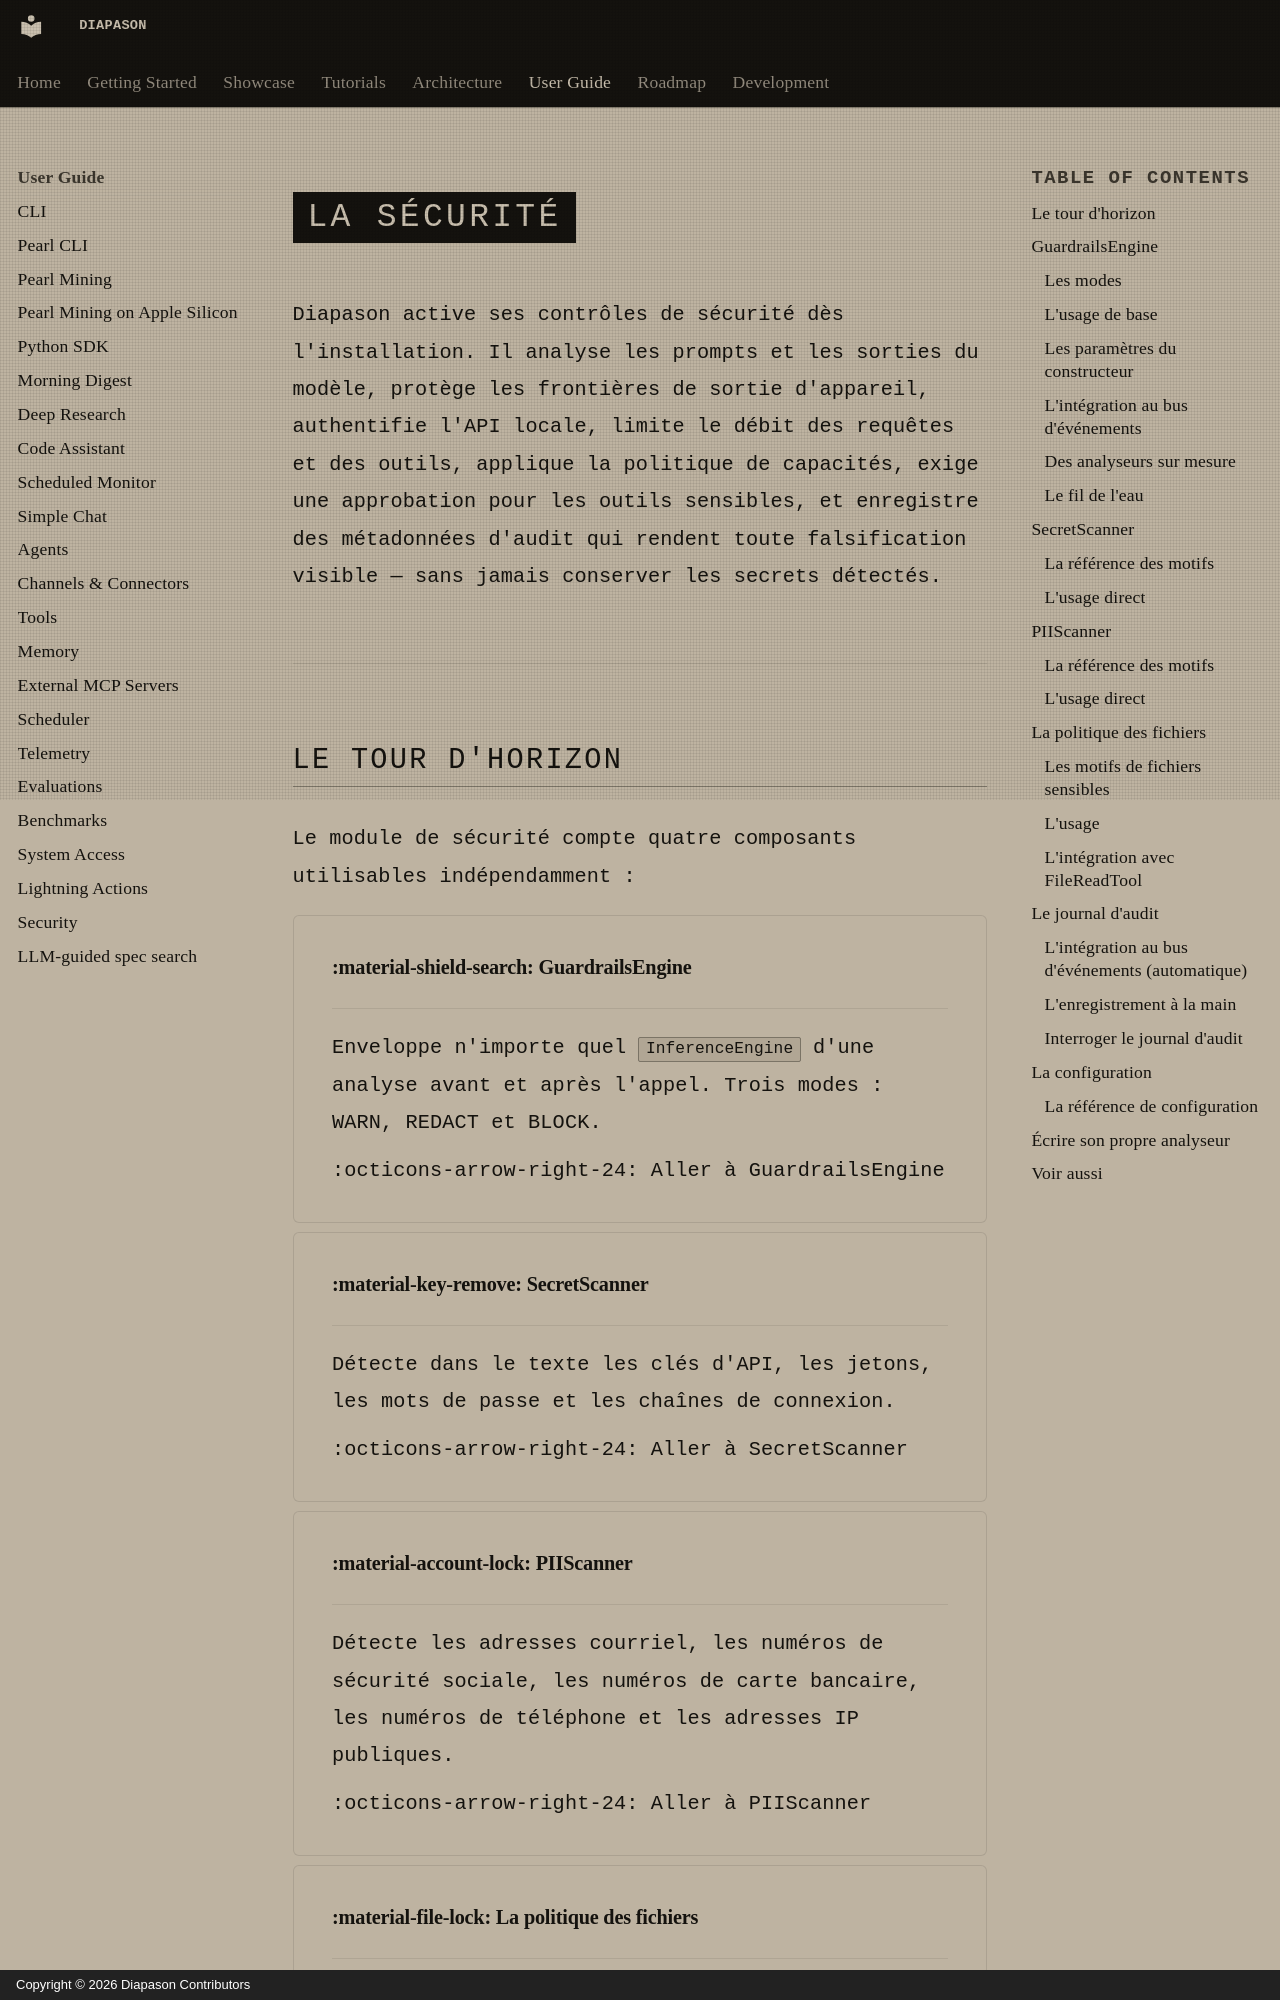

repository: carlitoetienne01-spec/Diapason · page: user-guide/security/index.html · generator: mkdocs · copyright: Copyright © 2026 Diapason Contributors

# La sécurité

Diapason active ses contrôles de sécurité dès l'installation. Il analyse les prompts et les sorties du modèle, protège les frontières de sortie d'appareil, authentifie l'API locale, limite le débit des requêtes et des outils, applique la politique de capacités, exige une approbation pour les outils sensibles, et enregistre des métadonnées d'audit qui rendent toute falsification visible — sans jamais conserver les secrets détectés.

---
